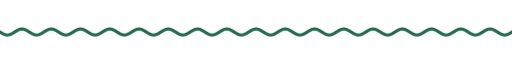
t = 0.00 s
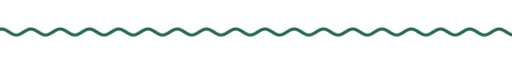
t = 1.67 s
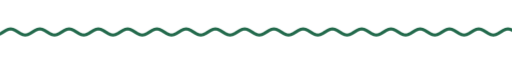
t = 3.33 s
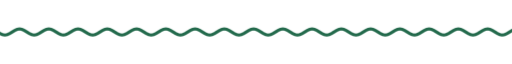
t = 5.00 s
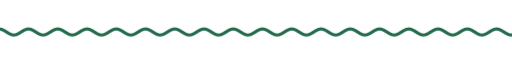
t = 6.67 s
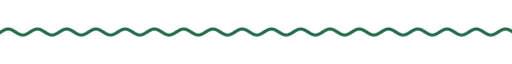
t = 8.33 s

The animated SVG that drew these frames (rendered in a browser with its animation timeline set to each time). Animation: 9 CSS @keyframes rules; frames cover the first 8.33 s, repeats indefinitely.

<svg xmlns="http://www.w3.org/2000/svg" xmlns:xlink="http://www.w3.org/1999/xlink" width="840" height="28" viewBox="0 0 840 28" role="img" aria-label="divider"><title>divider</title><style>text{font-family:G,R,'Google Sans','Segoe UI',Roboto,sans-serif;font-variation-settings:'ROND' 100}
.up{animation:up .8s cubic-bezier(.05,.7,.1,1) both}
.pop{transform-box:fill-box;transform-origin:center;animation:pop .6s cubic-bezier(.34,1.56,.64,1) both}
.fade{animation:fade .9s ease both}
.spin{transform-box:fill-box;transform-origin:center;animation:spin 40s linear infinite}
.spin-r{transform-box:fill-box;transform-origin:center;animation:spin 28s linear infinite reverse}
.bob{transform-box:fill-box;transform-origin:center;animation:bob 7s ease-in-out infinite}
.grow{transform-box:fill-box;transform-origin:left center;animation:grow 1.1s cubic-bezier(.2,0,0,1) both}
.wght{animation:wght 1.6s cubic-bezier(.2,0,0,1) .2s both}
.wave{animation:wave 2.4s linear infinite}
.blink{animation:blink 1s step-end infinite}
@keyframes blink{50%{opacity:0}}
@keyframes up{from{opacity:0;transform:translateY(14px)}to{opacity:1;transform:none}}
@keyframes pop{from{opacity:0;transform:scale(.6)}to{opacity:1;transform:scale(1)}}
@keyframes fade{from{opacity:0}to{opacity:1}}
@keyframes spin{to{transform:rotate(360deg)}}
@keyframes bob{0%,100%{transform:translateY(0) rotate(0)}50%{transform:translateY(-10px) rotate(12deg)}}
@keyframes grow{from{transform:scaleX(0)}to{transform:scaleX(1)}}
@keyframes wght{from{font-variation-settings:'ROND' 100,'wght' 400}to{font-variation-settings:'ROND' 100,'wght' 760}}
@keyframes wave{from{transform:translateX(0)}to{transform:translateX(-48px)}}
@media (prefers-reduced-motion:reduce){*{animation:none!important}}</style><clipPath id="w"><rect x="0" y="0" width="840" height="28"/></clipPath><g clip-path="url(#w)"><path class="wave" d="M0 14.0 L4 16.5 L8 18.3 L12 19.0 L16 18.3 L20 16.5 L24 14.0 L28 11.5 L32 9.7 L36 9.0 L40 9.7 L44 11.5 L48 14.0 L52 16.5 L56 18.3 L60 19.0 L64 18.3 L68 16.5 L72 14.0 L76 11.5 L80 9.7 L84 9.0 L88 9.7 L92 11.5 L96 14.0 L100 16.5 L104 18.3 L108 19.0 L112 18.3 L116 16.5 L120 14.0 L124 11.5 L128 9.7 L132 9.0 L136 9.7 L140 11.5 L144 14.0 L148 16.5 L152 18.3 L156 19.0 L160 18.3 L164 16.5 L168 14.0 L172 11.5 L176 9.7 L180 9.0 L184 9.7 L188 11.5 L192 14.0 L196 16.5 L200 18.3 L204 19.0 L208 18.3 L212 16.5 L216 14.0 L220 11.5 L224 9.7 L228 9.0 L232 9.7 L236 11.5 L240 14.0 L244 16.5 L248 18.3 L252 19.0 L256 18.3 L260 16.5 L264 14.0 L268 11.5 L272 9.7 L276 9.0 L280 9.7 L284 11.5 L288 14.0 L292 16.5 L296 18.3 L300 19.0 L304 18.3 L308 16.5 L312 14.0 L316 11.5 L320 9.7 L324 9.0 L328 9.7 L332 11.5 L336 14.0 L340 16.5 L344 18.3 L348 19.0 L352 18.3 L356 16.5 L360 14.0 L364 11.5 L368 9.7 L372 9.0 L376 9.7 L380 11.5 L384 14.0 L388 16.5 L392 18.3 L396 19.0 L400 18.3 L404 16.5 L408 14.0 L412 11.5 L416 9.7 L420 9.0 L424 9.7 L428 11.5 L432 14.0 L436 16.5 L440 18.3 L444 19.0 L448 18.3 L452 16.5 L456 14.0 L460 11.5 L464 9.7 L468 9.0 L472 9.7 L476 11.5 L480 14.0 L484 16.5 L488 18.3 L492 19.0 L496 18.3 L500 16.5 L504 14.0 L508 11.5 L512 9.7 L516 9.0 L520 9.7 L524 11.5 L528 14.0 L532 16.5 L536 18.3 L540 19.0 L544 18.3 L548 16.5 L552 14.0 L556 11.5 L560 9.7 L564 9.0 L568 9.7 L572 11.5 L576 14.0 L580 16.5 L584 18.3 L588 19.0 L592 18.3 L596 16.5 L600 14.0 L604 11.5 L608 9.7 L612 9.0 L616 9.7 L620 11.5 L624 14.0 L628 16.5 L632 18.3 L636 19.0 L640 18.3 L644 16.5 L648 14.0 L652 11.5 L656 9.7 L660 9.0 L664 9.7 L668 11.5 L672 14.0 L676 16.5 L680 18.3 L684 19.0 L688 18.3 L692 16.5 L696 14.0 L700 11.5 L704 9.7 L708 9.0 L712 9.7 L716 11.5 L720 14.0 L724 16.5 L728 18.3 L732 19.0 L736 18.3 L740 16.5 L744 14.0 L748 11.5 L752 9.7 L756 9.0 L760 9.7 L764 11.5 L768 14.0 L772 16.5 L776 18.3 L780 19.0 L784 18.3 L788 16.5 L792 14.0 L796 11.5 L800 9.7 L804 9.0 L808 9.7 L812 11.5 L816 14.0 L820 16.5 L824 18.3 L828 19.0 L832 18.3 L836 16.5 L840 14.0 L844 11.5 L848 9.7 L852 9.0 L856 9.7 L860 11.5 L864 14.0 L868 16.5 L872 18.3 L876 19.0 L880 18.3 L884 16.5 L888 14.0 L892 11.5 L896 9.7 L900 9.0 L904 9.7 L908 11.5 L912 14.0 L916 16.5 L920 18.3 L924 19.0 L928 18.3 L932 16.5 L936 14.0" fill="none" stroke="#236a4c" stroke-width="5" stroke-linecap="round"/></g></svg>
